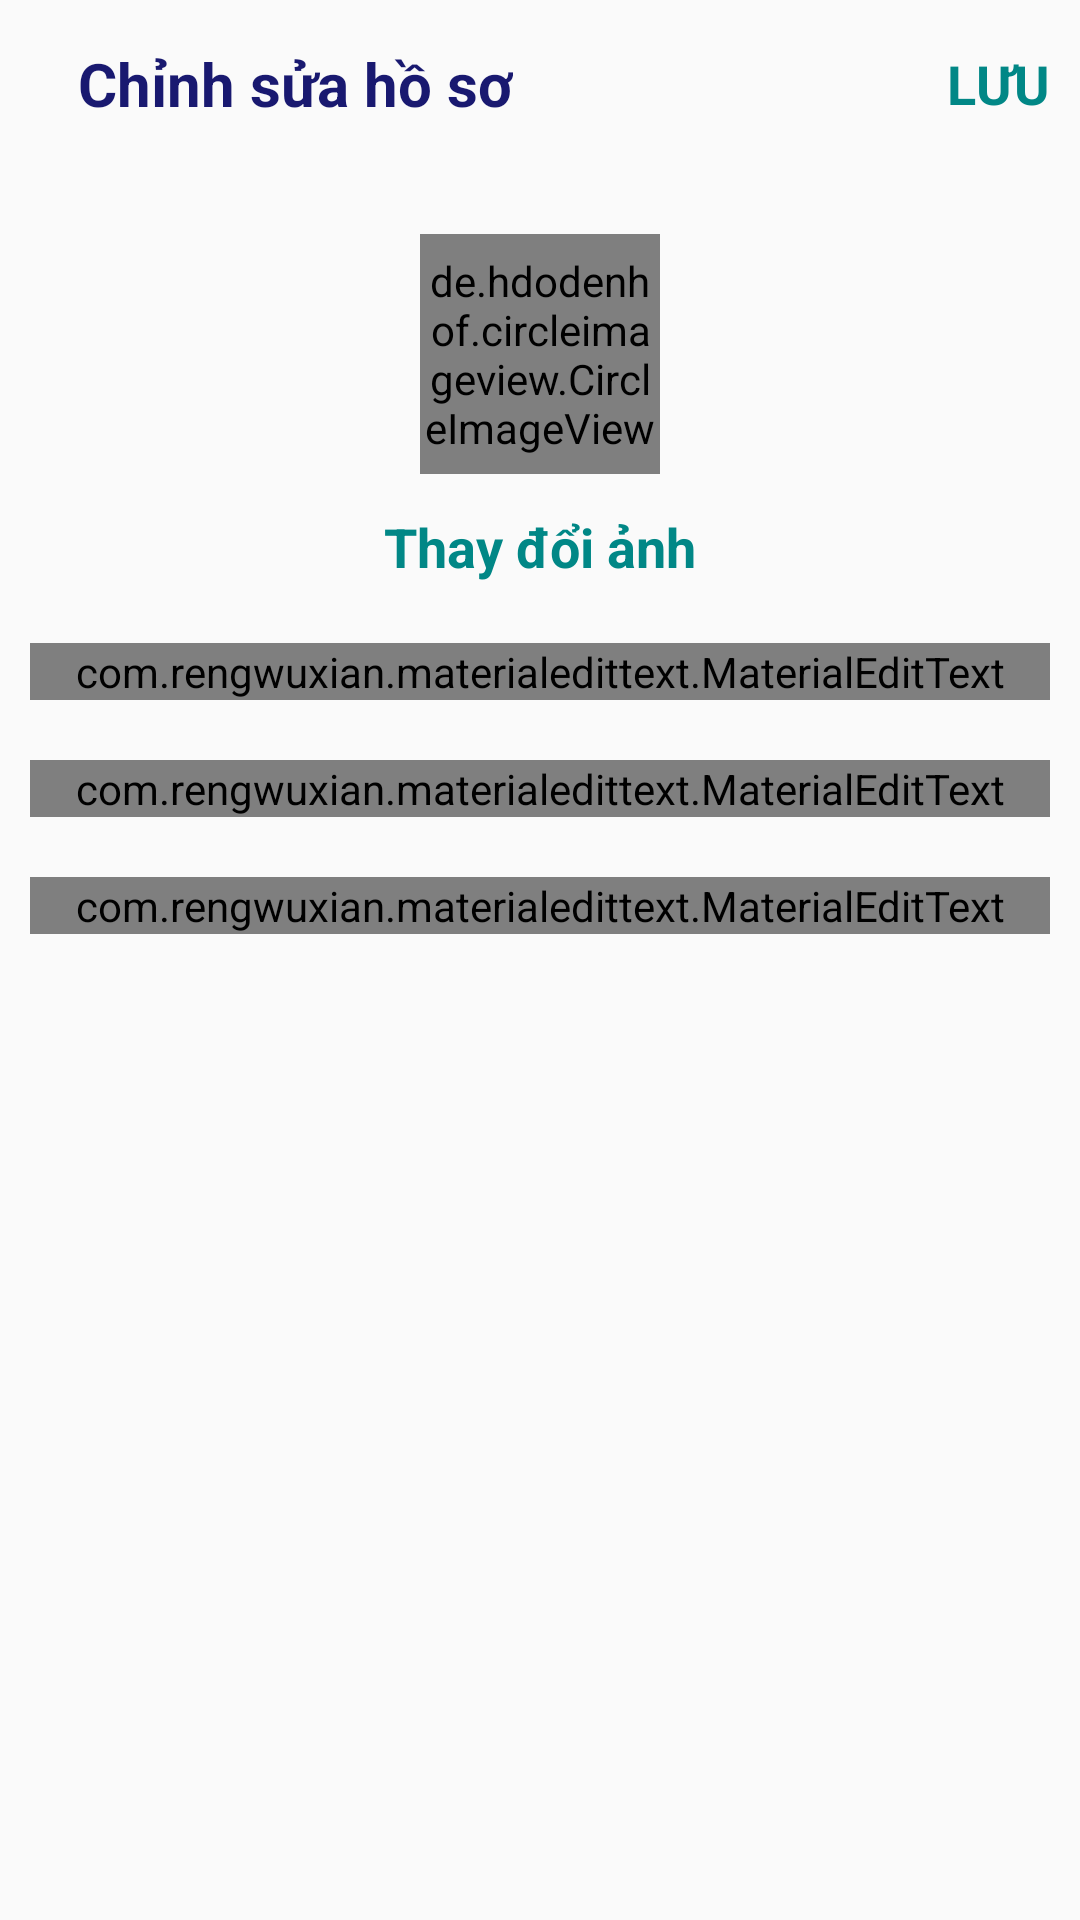

Write the Android layout XML for this screen, with the resource values it uses.
<!-- AndroidManifest.xml: application theme AppTheme -->
<!-- res/layout/activity_edit_profile.xml -->
<?xml version="1.0" encoding="utf-8"?>
<LinearLayout xmlns:android="http://schemas.android.com/apk/res/android"
    xmlns:tools="http://schemas.android.com/tools"
    android:layout_width="match_parent"
    android:layout_height="match_parent"
    xmlns:app="http://schemas.android.com/apk/res-auto"
    android:orientation="vertical"
    tools:context=".EditProfileActivity">

    <com.google.android.material.appbar.AppBarLayout
        android:layout_width="match_parent"
        android:layout_height="match_parent"
        android:id="@+id/bar"
        android:background="?android:attr/windowBackground">
        <androidx.appcompat.widget.Toolbar
            android:layout_width="wrap_content"
            android:layout_height="wrap_content"
           android:id="@+id/toolbar"
            android:background="?android:attr/windowBackground">

            <RelativeLayout
                android:layout_width="match_parent"
                android:layout_height="wrap_content">
                <ImageView
                    android:layout_width="wrap_content"
                    android:layout_height="wrap_content"
                    android:id="@+id/close"
                    android:background="@drawable/ic_close"
                    android:layout_centerVertical="true"
                    android:layout_alignParentStart="true"/>
                <TextView
                    android:layout_width="wrap_content"
                    android:layout_height="wrap_content"
                    android:text="Chỉnh sửa hồ sơ"
                    android:layout_centerVertical="true"
                    android:layout_marginStart="10dp"
                    android:textSize="20sp"
                    android:textStyle="bold"
                    android:textColor="@color/Username"
                    android:layout_toEndOf="@id/close"/>
                <TextView
                    android:layout_width="wrap_content"
                    android:layout_height="wrap_content"
                    android:text="LƯU"
                    android:id="@+id/save"
                    android:layout_centerVertical="true"
                    android:layout_marginRight="10dp"
                    android:textSize="18sp"
                    android:textStyle="bold"
                    android:textColor="@color/TK"
                    android:layout_alignParentRight="true"
                    android:layout_alignParentEnd="true"/>

            </RelativeLayout>
        </androidx.appcompat.widget.Toolbar>
        <LinearLayout
            android:layout_width="match_parent"
            android:layout_height="wrap_content"
            android:padding="10dp"
            android:orientation="vertical">
            <de.hdodenhof.circleimageview.CircleImageView
                android:layout_width="80dp"
                android:layout_height="80dp"
                android:src="@mipmap/ic_launcher"
                android:layout_gravity="center"
                android:id="@+id/image_profile"
                android:layout_margin="12dp"/>
            <TextView
                android:layout_width="wrap_content"
                android:layout_height="wrap_content"
                android:text="Thay đổi ảnh"
                android:layout_gravity="center"
                android:id="@+id/change"
                android:textColor="@color/TK"
                android:textStyle="bold"
                android:textSize="18sp"/>
            <com.rengwuxian.materialedittext.MaterialEditText
                android:layout_width="match_parent"
                android:layout_height="wrap_content"
                android:id="@+id/username"
                android:hint="Username"
                android:layout_marginTop="20dp"
                app:met_floatingLabel="normal"/>
            <com.rengwuxian.materialedittext.MaterialEditText
                android:layout_width="match_parent"
                android:layout_height="wrap_content"
                android:id="@+id/fullname"
                android:hint="Fullname"
                android:layout_marginTop="20dp"
                app:met_floatingLabel="normal"/>
            <com.rengwuxian.materialedittext.MaterialEditText
                android:layout_width="match_parent"
                android:layout_height="wrap_content"
                android:id="@+id/bio"
                android:hint="Bio"
                android:layout_marginTop="20dp"
                app:met_floatingLabel="normal"/>

        </LinearLayout>
    </com.google.android.material.appbar.AppBarLayout>

</LinearLayout>
<!-- resources referenced by this layout -->
<resources>
  <color name="TK">#FF018786</color>
  <color name="Username">#191970</color>
  <style name="AppTheme" parent="Theme.AppCompat.Light.NoActionBar">
          
          <item name="colorPrimary">@color/LogIn</item>
          <item name="colorPrimaryDark">@color/Register</item>
          <item name="colorAccent">@color/Username</item>
      </style>
  <color name="LogIn">#FF6200EE</color>#FFBB86FC
  <color name="Register">#00ff00</color>
</resources>
